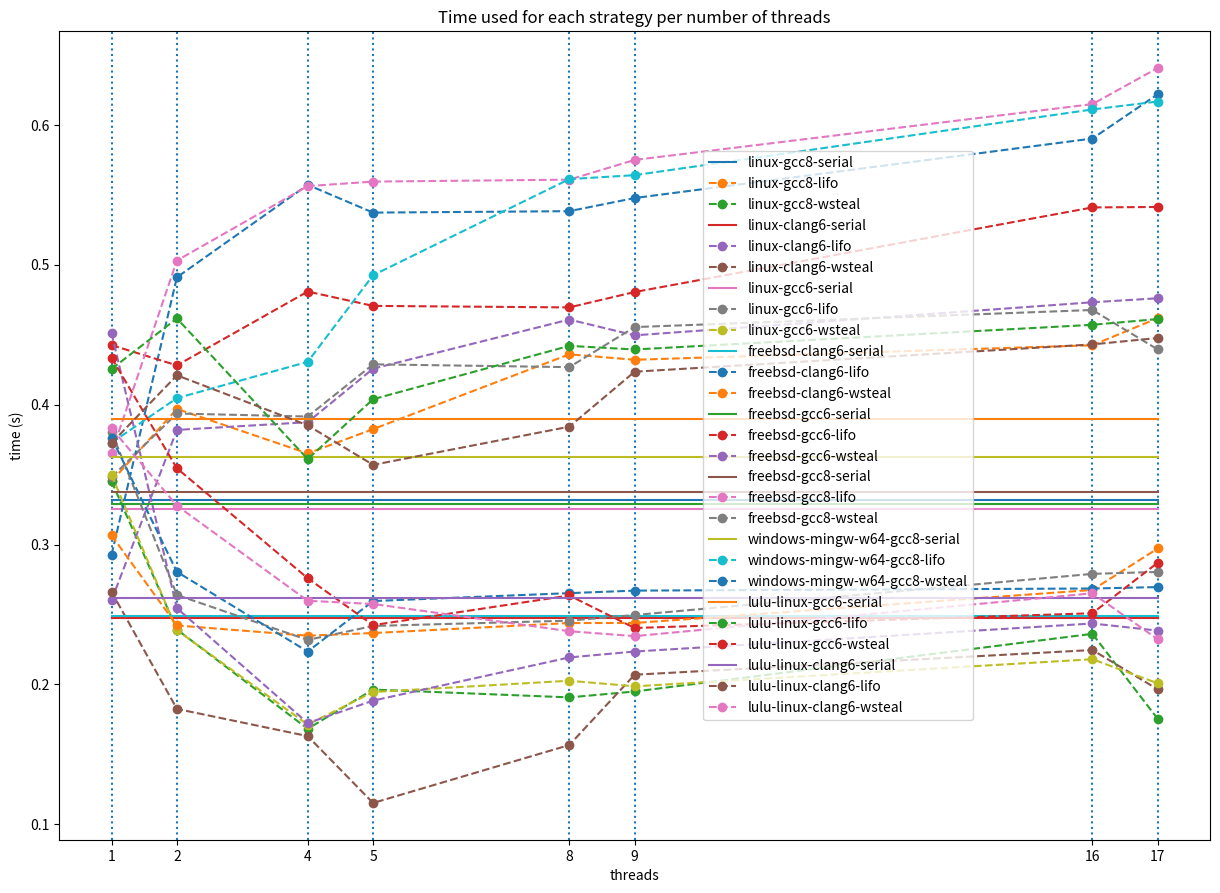

The matplotlib source for this figure:
#!/usr/bin/env python3
# vim: et ts=2 sw=2
import matplotlib.pyplot as plt
import numpy as np

threads = [1, 2, 4, 5, 8, 9, 16, 17]
data = {
  'linux-gcc8': {
    'serial': 0.331754,
    'lifo': [0.345265, 0.39695, 0.365165, 0.382522, 0.435989, 0.432104, 0.442492, 0.461857],
    'wsteal': [0.345232, 0.239279, 0.16831, 0.196361, 0.19076, 0.194968, 0.236196, 0.175339]
  },
  'linux-clang6': {
    'serial': 0.247794,
    'lifo': [0.260209, 0.381959, 0.387492, 0.425751, 0.460883, 0.44957, 0.473221, 0.47608],
    'wsteal': [0.26625, 0.182514, 0.163074, 0.11528, 0.156685, 0.206965, 0.224632, 0.196483]
  },
  'linux-gcc6': {
    'serial': 0.325637,
    'lifo': [0.348153, 0.393706, 0.391538, 0.428851, 0.426848, 0.455468, 0.4677, 0.439461],
    'wsteal': [0.34987, 0.238763, 0.171339, 0.194592, 0.202661, 0.198665, 0.218048, 0.20081]
  },
  'freebsd-clang6': {
    'serial': 0.249068,
    'lifo': [0.292721, 0.491081, 0.55717, 0.537308, 0.538336, 0.54773, 0.590261, 0.621939],
    'wsteal': [0.306579, 0.24216, 0.234856, 0.236745, 0.243924, 0.24395, 0.26757, 0.297211]
  },
  'freebsd-gcc6': {
    'serial': 0.328699,
    'lifo': [0.442596, 0.428111, 0.480874, 0.470629, 0.469542, 0.480541, 0.54101, 0.541344],
    'wsteal': [0.451131, 0.254518, 0.17239, 0.188442, 0.219321, 0.223537, 0.243589, 0.238495]
  },
  'freebsd-gcc8': {
    'serial': 0.337391,
    'lifo': [0.36534, 0.50306, 0.556256, 0.559473, 0.560871, 0.574971, 0.614861, 0.640707],
    'wsteal': [0.380726, 0.26398, 0.231822, 0.24181, 0.245622, 0.24964, 0.279063, 0.280447]
  },
  'windows-mingw-w64-gcc8': {
    'serial': 0.362738,
    'lifo': [0.372783, 0.404684, 0.430611, 0.492573, 0.561244, 0.564085, 0.611043, 0.616717],
    'wsteal': [0.376436, 0.28051, 0.223519, 0.259636, 0.265281, 0.267086, 0.268597, 0.269614]
  },
  'lulu-linux-gcc6': {
    'serial': 0.389884,
    'lifo': [0.4255, 0.461645, 0.361092, 0.403915, 0.442048, 0.439463, 0.457102, 0.461219],
    'wsteal': [0.433554, 0.354527, 0.275948, 0.242397, 0.263608, 0.240369, 0.250905, 0.28707]
  },
  'lulu-linux-clang6': {
    'serial': 0.26162,
    'lifo': [0.372528, 0.421012, 0.385255, 0.356975, 0.384266, 0.423576, 0.443097, 0.447688],
    'wsteal': [0.383087, 0.327816, 0.259815, 0.257538, 0.23807, 0.234541, 0.265167, 0.232284]
  },
}

plt.figure(figsize=(14.85, 10.5))
plt.xticks(threads)

for t in threads:
  plt.axvline(t, ls=':')

for platform in data.keys():
  plt.plot(threads, [data[platform]['serial'] for i in range(len(threads))], label=platform + '-serial')
  plt.plot(threads, data[platform]['lifo'], label=platform + '-lifo', ls='--', marker='o')
  plt.plot(threads, data[platform]['wsteal'], label=platform + '-wsteal', ls='--', marker='o')

plt.xlabel('threads')
plt.ylabel('time (s)')

plt.title("Time used for each strategy per number of threads")

plt.legend(loc='center right', bbox_to_anchor=(0.8, 0.5))

plt.savefig('stats.pdf', bbox_inches='tight')
